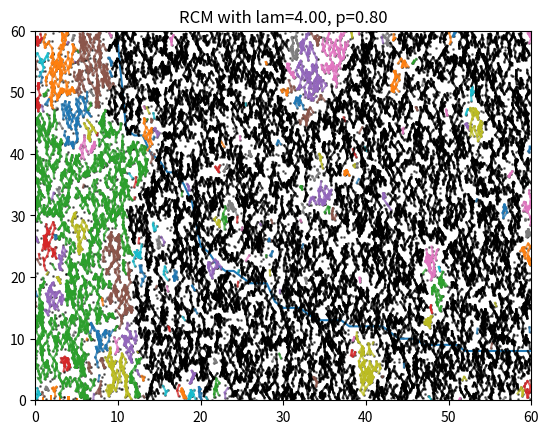

This chart was generated by the following Python code:
"""
We create a simulation of a soft geometric random graph. First we define
suitable parameters and a connection function. Then we generate the particles
and define an adjacency matrix. Then we calculate desired values and plot.
"""
import numpy as np

from scipy.linalg import null_space
from scipy.sparse import csr_matrix
from scipy.sparse.csgraph import connected_components
from numpy import random as npr

import matplotlib.pyplot as plt
from matplotlib import colors

import time



window_size = 60
intensity = 4.0
conn_prob = 0.8

# Requires computation of Laplacian (slow)
plot_spectral_graph = False


grp_colors = [
    "tab:blue",
    "tab:orange",
    "tab:green",
    "tab:red",
    "tab:purple",
    "tab:brown",
    "tab:pink",
    "tab:gray",
    "tab:olive",
    "tab:cyan",
]

NUMBER_OF_PARTICLES = npr.poisson((window_size**2) * intensity)
print("Number of particles:", NUMBER_OF_PARTICLES)
print("Connection probability:", conn_prob)


square_num = window_size
hash_mat = [[[] for j in range(square_num)] for i in range(square_num)]


def hash_func(x):
    return int(x[0]), int(x[1])


def get_hash_nbhd(hk):
    nbhd = []
    for i in [-1, 0, 1]:
        for j in [-1, 0, 1]:
            if 0 <= hk[0] + i < window_size and 0 <= hk[1] + j < window_size:
                nbhd = nbhd + hash_mat[(hk[0] + i)][(hk[1] + j)]
    return nbhd

def connection_function(x, y):
    norm_dist = np.linalg.norm(x - y)
    unit_vec = np.abs((x-y)/norm_dist)
    return conn_prob * (norm_dist < 1.0) * (unit_vec[0] < 0.5)


def will_connect(x, y):
    return npr.random() < connection_function(x, y)


""" Initialize all the particles """
all_particles = npr.uniform(size=(NUMBER_OF_PARTICLES, 2)) * window_size
connection_matrix = np.zeros((NUMBER_OF_PARTICLES, NUMBER_OF_PARTICLES), dtype=np.int8)

for i, x in enumerate(all_particles):
    hash_mat[int(x[0])][int(x[1])].append((i, x))

number_of_edges = 0

""" Set connections """
start_time = time.time()

for i, x in enumerate(all_particles):
    hk = hash_func(x)  # hash key
    nbhd = get_hash_nbhd(hk)
    for j, y in nbhd:
        if i < j and will_connect(all_particles[i], all_particles[j]):
            number_of_edges += 1
            connection_matrix[i, j] = 1

end_time = time.time() - start_time
print("Time for connection matrix:", end_time)

connection_matrix = connection_matrix + connection_matrix.T

""" Calculate connected components """


start_time = time.time()
csr_adjacency = csr_matrix(connection_matrix)
num_components, component_adherence = connected_components(
    csgraph=csr_adjacency, directed=False, return_labels=True
)
end_time = time.time() - start_time
print("Time to compute components(SCP): ", end_time)
component_adherence = component_adherence.tolist()


size_of_comps = np.bincount(component_adherence)
largest_component = np.argmax(size_of_comps)
largest_component_size = np.max(size_of_comps)
print("number of connected components: ", num_components)

sorted_soc = np.flip(np.sort(size_of_comps))
print("top 5 comps: ", sorted_soc[:5])

plt.plot(sorted_soc)
plt.title("Components")
plt.show()

""" Connection matrix operations """
degrees = np.sum(connection_matrix, axis=0)


print("Number of isolated verticies is: ", np.count_nonzero(degrees == 0), sep="")
print(
    "Percentage of isolated verticies is: ",
    np.count_nonzero(degrees == 0) / NUMBER_OF_PARTICLES,
    sep="",
)
print("Number of connected components is: ", num_components, sep="")
print("size of largest component:", largest_component_size)
print("Percent of largest component:", largest_component_size / NUMBER_OF_PARTICLES)


""" A histogram plot """
print("Average degree:", np.mean(degrees))
plt.hist(degrees, 50, density=True)
plt.title(
    "Degree distribution with lam={0:0.2f}, p={1:0.2f}".format(intensity, conn_prob)
)
plt.show()

""" Plotting the graph """
plt.xlim([0.0, window_size])
plt.ylim([0.0, window_size])


plt.scatter(all_particles[:, 0], all_particles[:, 1], s=1.0, c="black", alpha=0.5)

for i, x in enumerate(all_particles):
    hk = hash_func(x)  # hash key
    nbhd = get_hash_nbhd(hk)
    for j, y in nbhd:
        if i < j and connection_matrix[i, j] == 1:
            if component_adherence[i] == largest_component:
                col_choice = "black"
            else:
                col_choice = grp_colors[component_adherence[i] % len(grp_colors)]
            plt.plot(
                [x[0], y[0]],
                [x[1], y[1]],
                c=col_choice,
                alpha=0.75,
            )


plt.title("RCM with lam={0:0.2f}, p={1:0.2f}".format(intensity, conn_prob))
plt.show()


""" Plotting the spectral drawing """
# This only works for connected graphs, so I will take the
# largest connected component and then proceed

# We start by getting the second and third eigenvector (rem: first is constant)

if plot_spectral_graph:

    laplacian = np.diag(degrees) - connection_matrix

    start_time = time.time()
    lap_null = null_space(laplacian)
    end_time = time.time() - start_time

    print("Time for null space:", end_time)

    print("---")

    # Get the largest component and its laplacian
    indicies_large = [x == largest_component for x in component_adherence]
    large_laplace = laplacian[np.ix_(indicies_large, indicies_large)]
    eigvals, eigvecs = np.linalg.eigh(large_laplace)

    LARGE_SIZE = large_laplace.shape[0]

    v1 = eigvecs[:, 0]
    v2 = eigvecs[:, 1]
    v3 = eigvecs[:, 2]
    v4 = eigvecs[:, 3]

    plt.scatter(v2, v3, s=1.0, c="black")
    for i in range(LARGE_SIZE):
        for j in range(i + 1, LARGE_SIZE):
            if large_laplace[i, j] != 0:
                plt.plot(
                    [v2[i], v2[j]],
                    [v3[i], v3[j]],
                    c="blue",
                    alpha=0.55,
                )

        plt.title(
            "RCM spectral plot lam={0:0.2f}, p={1:0.2f}".format(intensity, conn_prob)
        )
    plt.show()
